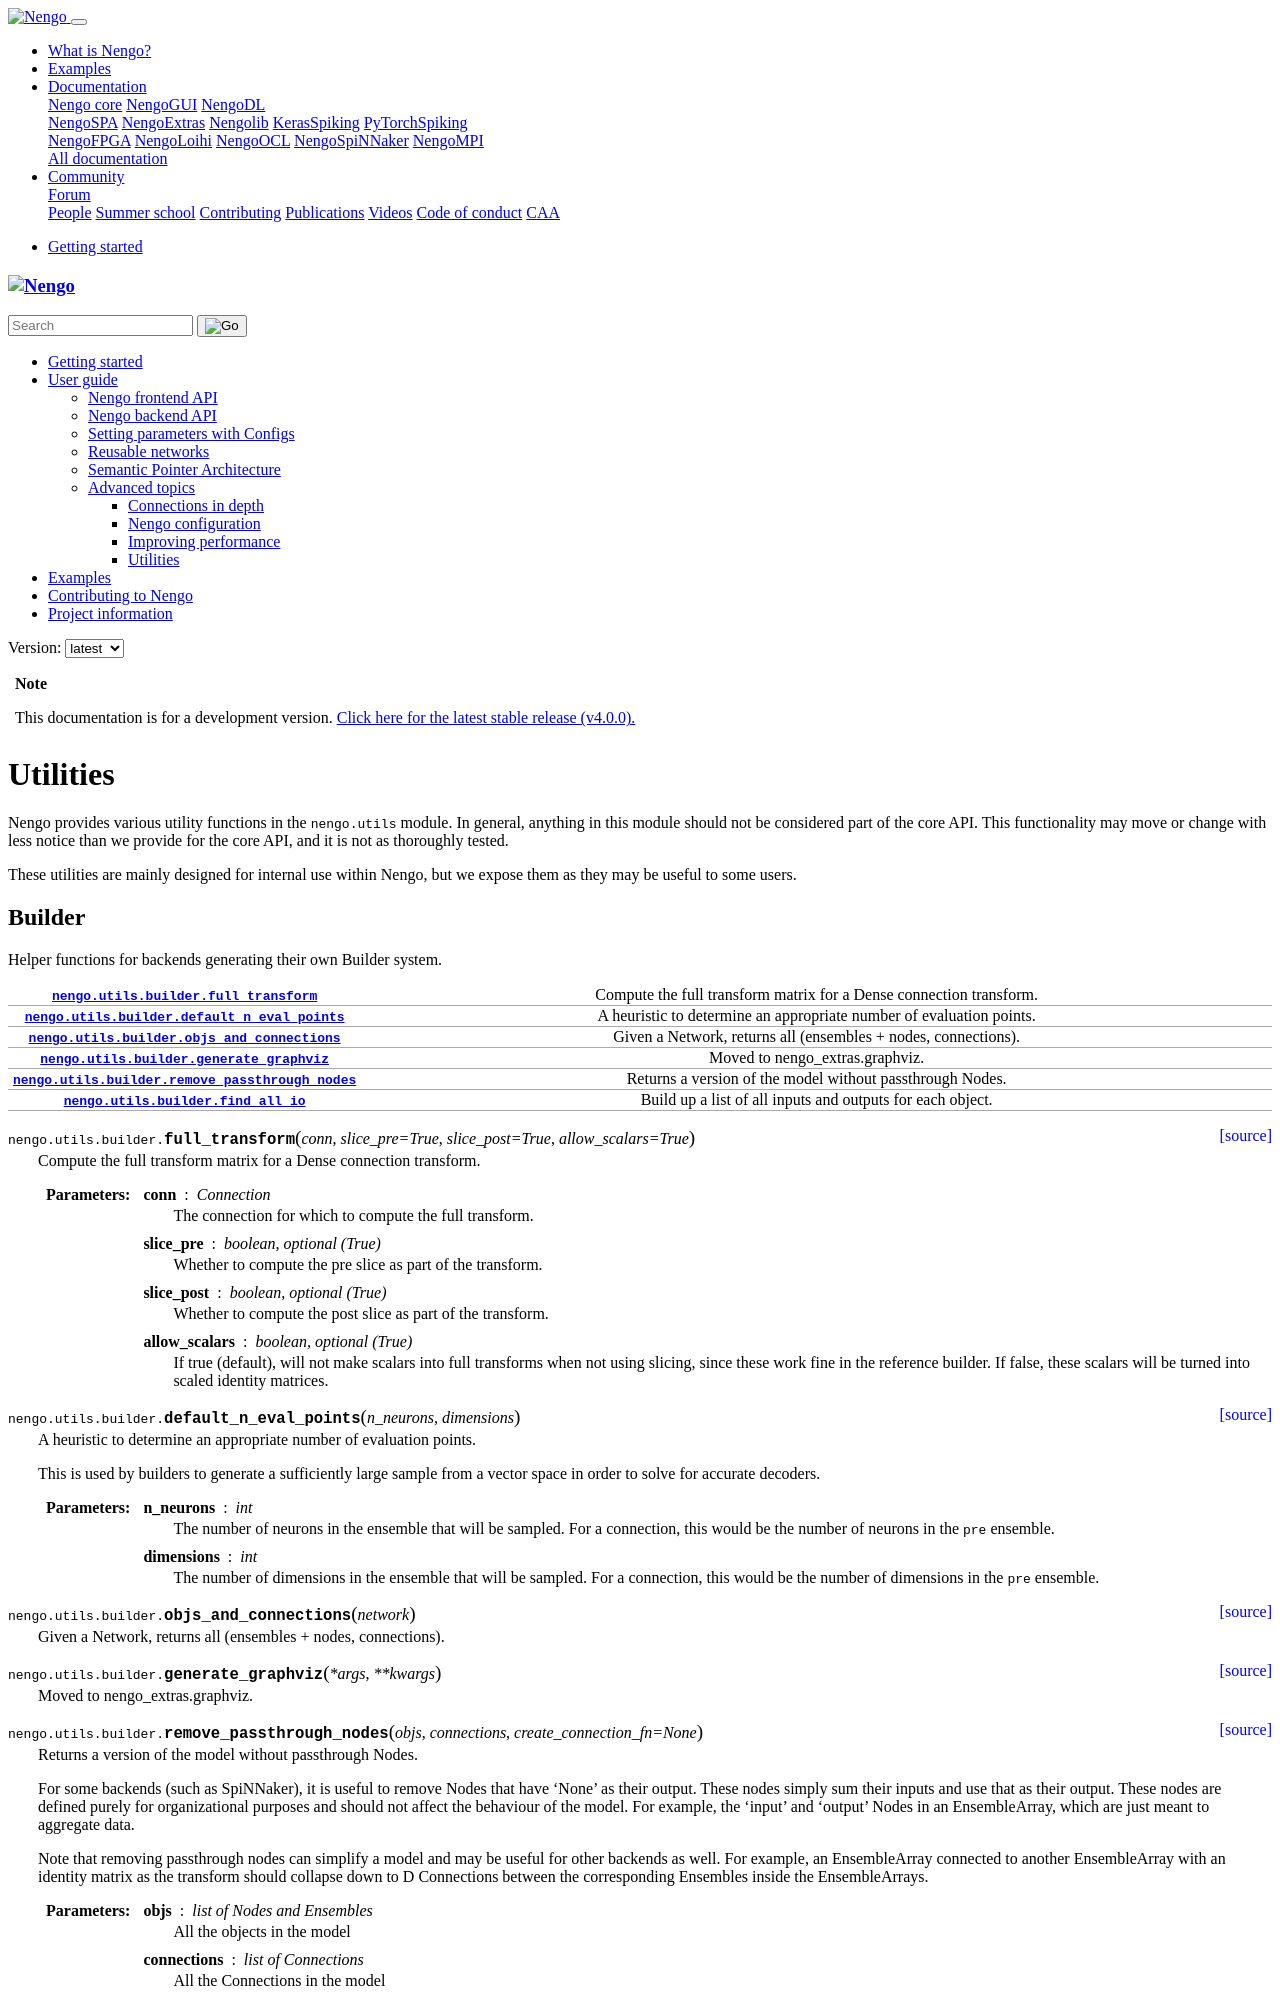

repository: nengo/nengo · page: utils.html · generator: sphinx

*********
Utilities
*********

Nengo provides various utility functions in the ``nengo.utils`` module.
In general, anything in this module
should not be considered part of the core API.
This functionality
